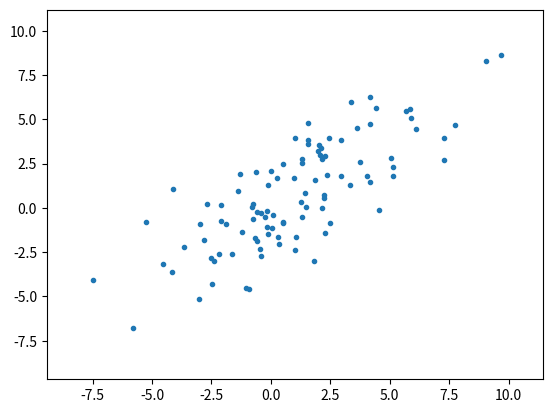

Write the Python code that produced this figure.
import numpy as np

import matplotlib.pyplot as plt
from matplotlib.patches import Ellipse

'''
Support functions for the package GPyOpt
Included here functions related to the extraction of sufficient statistics from the data
'''
def ellipse(points, nstd=2, Nb=100):
	def eigsorted(cov):
		vals, vecs = np.linalg.eigh(cov)
		order = vals.argsort()[::-1]
		order = vals.argsort()[::-1]	
		return vals[order], vecs[:,order]

	pos = points.mean(axis=0)
	cov = np.cov(points, rowvar=False)
	cov=[[10, 8],[8, 10]]
	vals, vecs = eigsorted(cov)
	theta = np.radians(np.degrees(np.arctan2(*vecs[:,0][::-1])))
	width, height =  nstd * np.sqrt(vals)
	grid = np.linspace(0,2*np.pi,Nb)
	X= width * np.cos(grid)* np.cos(theta) - np.sin(theta) * height * np.sin(grid) + pos[0]
	Y= width * np.cos(grid)* np.sin(theta) + np.cos(theta) * height * np.sin(grid) + pos[1]
	return X,Y



plt.figure()
points = np.random.multivariate_normal(mean=(1,1), cov=[[10, 8],[8, 10]], size=100)
plt.plot(points[:,0],points[:,1],'.')
eX, eY = ellipse(points,nstd=3)
plt.plot(eX,eY,"w.-",ms=1,lw=3)




